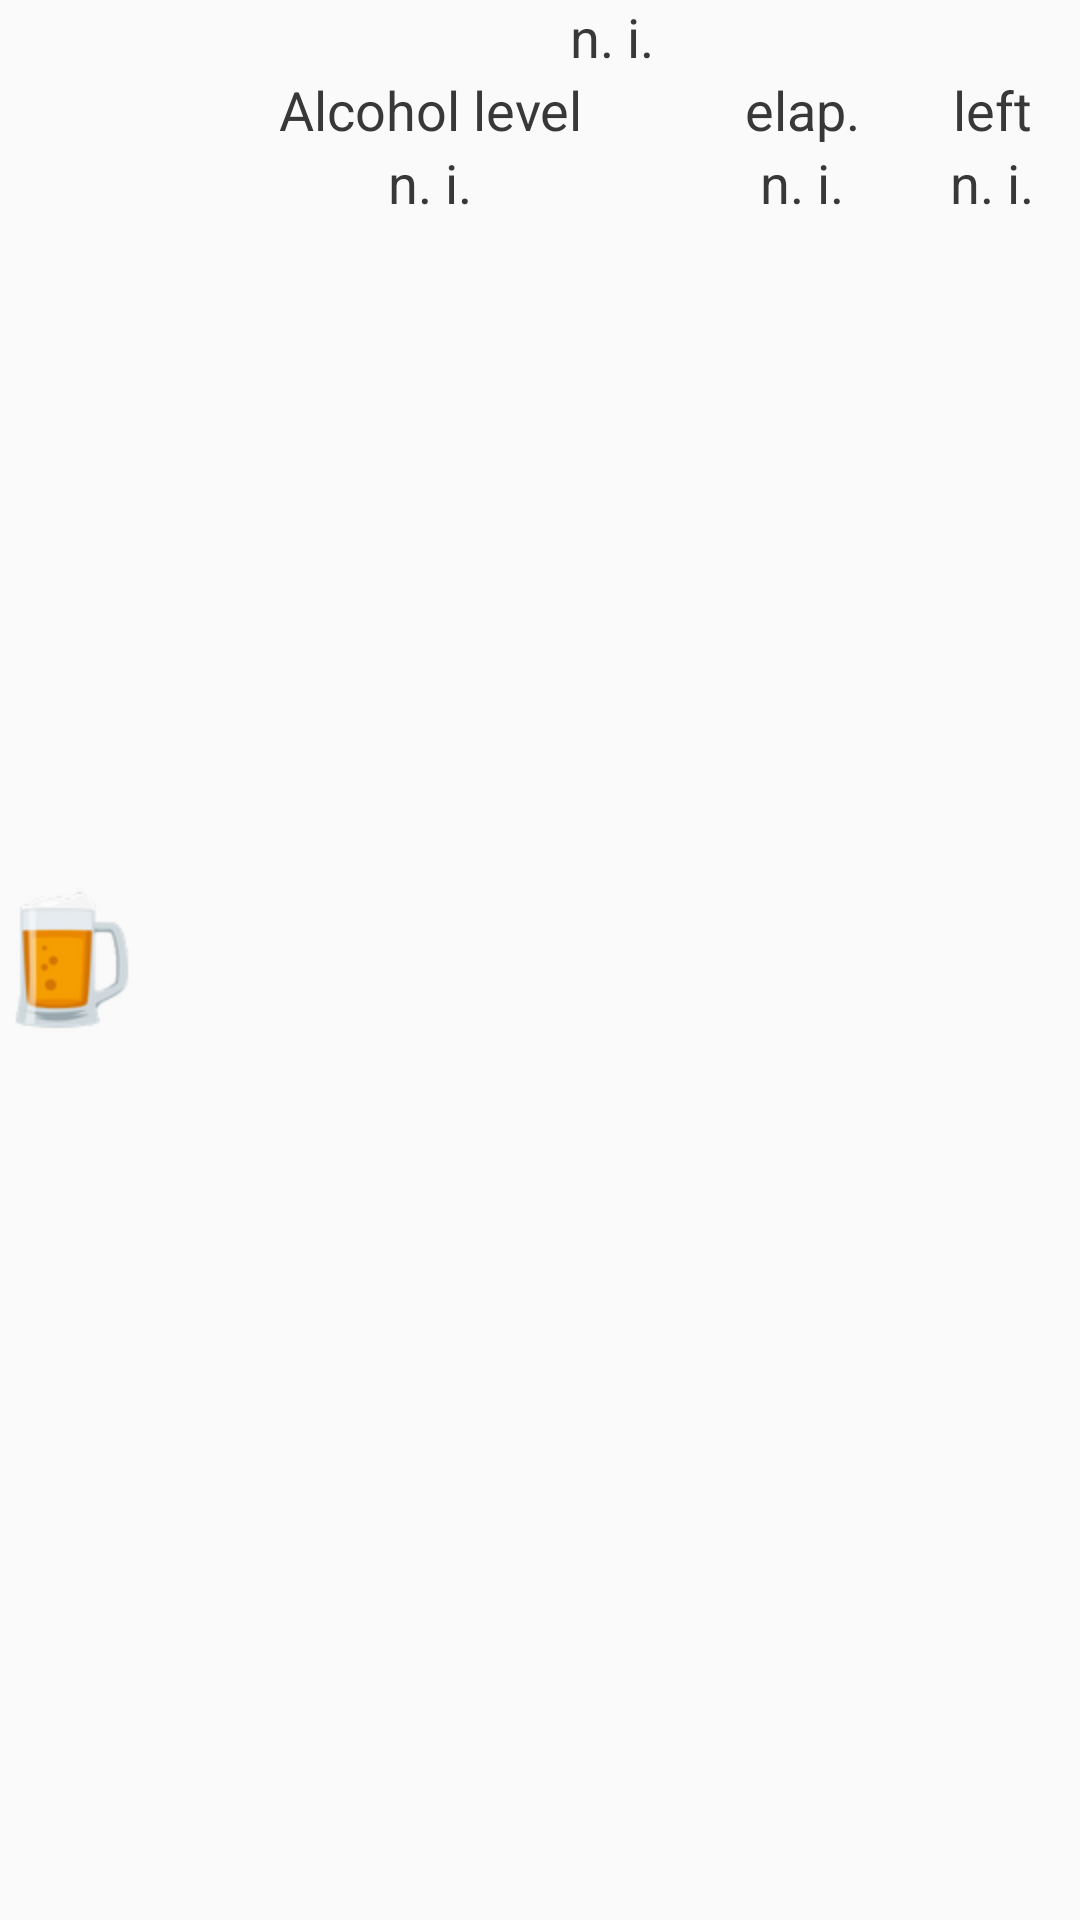

Layout XML and referenced resources for this Android screen:
<!-- AndroidManifest.xml: application theme AppTheme -->
<!-- res/layout/items_drink.xml -->
<?xml version="1.0" encoding="utf-8"?>
<LinearLayout xmlns:android="http://schemas.android.com/apk/res/android"
    xmlns:app="http://schemas.android.com/apk/res-auto"
    android:layout_width="match_parent"
    android:layout_height="wrap_content"
    android:orientation="horizontal">

    <ImageView
        android:id="@+id/imageView"
        android:layout_width="wrap_content"
        android:layout_height="match_parent"
        android:layout_gravity="center_horizontal"
        android:contentDescription="@string/image"
        app:srcCompat="@mipmap/beer" />

    <TableLayout
        android:layout_width="match_parent"
        android:layout_height="wrap_content">

        <TableRow
            android:layout_width="match_parent"
            android:layout_height="match_parent"
            android:gravity="center">

            <TextView
                android:id="@+id/name"
                android:layout_width="200sp"
                android:layout_height="wrap_content"
                android:text="@string/no_information"
                android:gravity="center"

                android:textSize="18sp"
                app:autoSizeMinTextSize="10sp"

                app:autoSizeTextType="uniform" />
        </TableRow>

        <TableRow
            android:layout_width="match_parent"
            android:layout_height="wrap_content"
            android:gravity="center">

            <LinearLayout
                android:layout_width="160dp"
                android:layout_height="wrap_content"
                android:orientation="vertical"
                android:paddingStart="0dp"
                android:paddingEnd="10dp">

                <TextView
                    android:id="@+id/alcoholLevel"
                    android:layout_width="match_parent"
                    android:layout_height="wrap_content"
                    android:gravity="center"
                    android:text="@string/bacNoChar"
                    android:textAlignment="center"
                    android:textSize="18sp" />

                <TextView
                    android:id="@+id/bac"
                    android:layout_width="match_parent"
                    android:layout_height="wrap_content"
                    android:gravity="center"
                    android:text="@string/no_information"
                    android:textAlignment="center"
                    android:textSize="18sp" />
            </LinearLayout>

            <LinearLayout
                android:layout_width="match_parent"
                android:layout_height="match_parent"
                android:orientation="vertical"
                android:paddingStart="0dp"
                android:paddingEnd="15dp">

                <TextView
                    android:id="@+id/elap"
                    android:layout_width="match_parent"
                    android:layout_height="wrap_content"
                    android:gravity="center"
                    android:text="@string/time_ago"
                    android:textAlignment="center"
                    android:textSize="18sp" />

                <TextView
                    android:id="@+id/takingTime"
                    android:layout_width="match_parent"
                    android:layout_height="wrap_content"
                    android:gravity="center"
                    android:text="@string/no_information"
                    android:textAlignment="center"
                    android:textSize="18sp" />

            </LinearLayout>

            <LinearLayout
                android:layout_width="wrap_content"
                android:layout_height="wrap_content"
                android:orientation="vertical"
                android:paddingStart="15dp"
                android:paddingEnd="15sp">

                <TextView
                    android:id="@+id/left"
                    android:layout_width="match_parent"
                    android:layout_height="wrap_content"
                    android:gravity="center"
                    android:text="@string/time_left"
                    android:textAlignment="center"
                    android:textSize="18sp" />

                <TextView
                    android:id="@+id/expireTime"
                    android:layout_width="match_parent"
                    android:layout_height="wrap_content"
                    android:gravity="center"
                    android:text="@string/no_information"
                    android:textAlignment="center"
                    android:textSize="18sp" />
            </LinearLayout>

        </TableRow>
    </TableLayout>

    <Space
        android:layout_width="wrap_content"
        android:layout_height="5dp" />
</LinearLayout>
<!-- resources referenced by this layout -->
<resources>
  <!-- mipmap beer: png bitmap (mipmap-hdpi, 7240 bytes) -->
  <string name="bacNoChar">Alcohol level</string>
  <string name="image">Image</string>
  <string name="no_information">n. i.</string>
  <string name="time_ago">elap.</string>
  <string name="time_left">left</string>
  <style name="AppTheme" parent="Theme.AppCompat.Light.DarkActionBar">
          <item name="colorPrimary">@color/colorPrimary</item>
          <item name="colorPrimaryDark">@color/colorPrimaryDark</item>
          <item name="colorAccent">@color/colorAccent</item>
          <item name="android:textColor">#383838</item>
      </style>
  <!-- not gathered from this repository: default colours our renderer supplied (Android Studio template values) -->
  <color name="colorPrimary">#FF6200EE</color>
  <color name="colorPrimaryDark">#FF3700B3</color>
  <color name="colorAccent">#FF03DAC5</color>
</resources>
